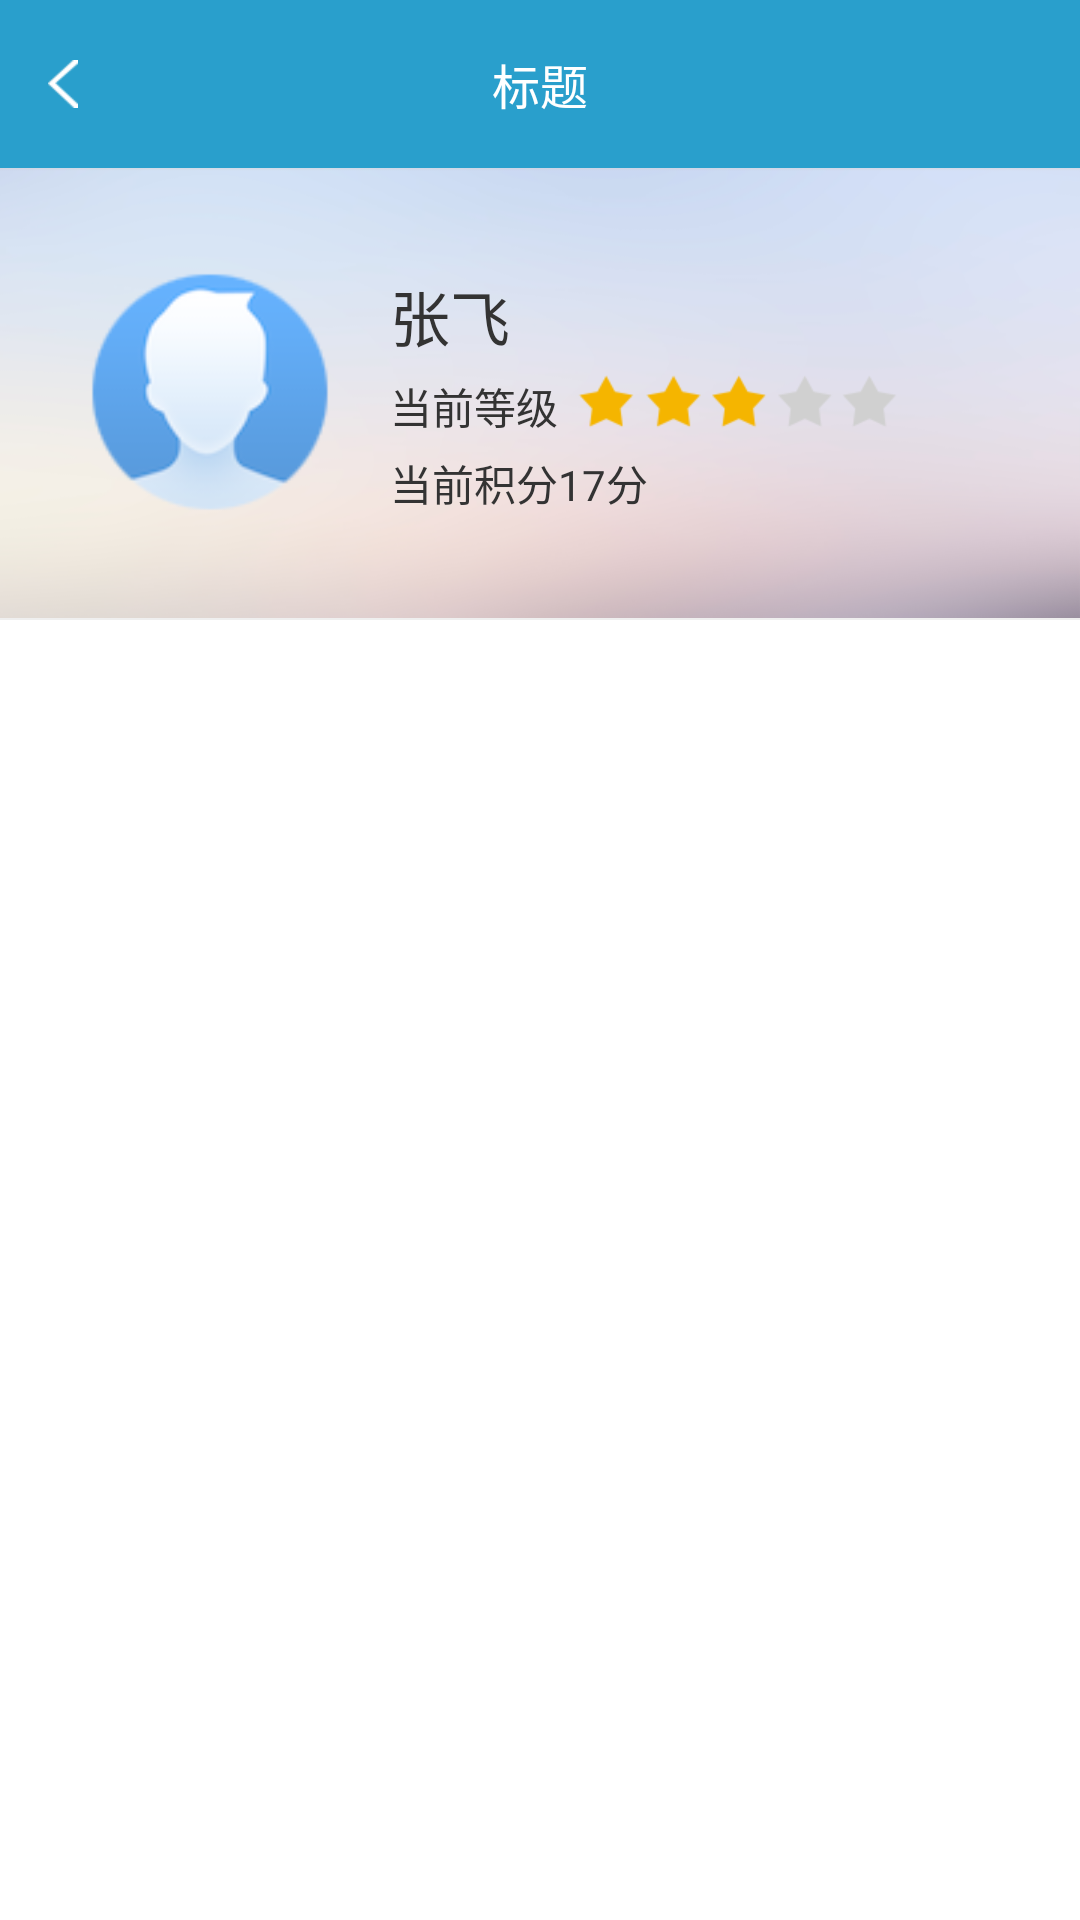

Layout XML and referenced resources for this Android screen:
<!-- AndroidManifest.xml: application theme AppTheme -->
<!-- res/layout/fragment_me.xml -->
<?xml version="1.0" encoding="utf-8"?>
<LinearLayout xmlns:android="http://schemas.android.com/apk/res/android"
    android:layout_width="match_parent"
    android:layout_height="match_parent"
    android:background="@color/white"
    android:orientation="vertical">
    <include
        android:id="@+id/toolbar_me"
        layout="@layout/tool_bar_layout"/>
    <RelativeLayout
        android:layout_width="match_parent"
        android:layout_height="150dp"
        android:gravity="center_vertical"
        android:background="@drawable/me_tit_bg">

        <ImageView
            android:id="@+id/iv_me_head_picture"
            android:layout_width="80dp"
            android:layout_height="80dp"
            android:gravity="center_vertical"
            android:layout_marginLeft="30dp"
            android:src="@drawable/ic_home_avatar" />
        <TextView
            android:id="@+id/tv_name"
            android:layout_width="wrap_content"
            android:layout_height="wrap_content"
            android:layout_toRightOf="@id/iv_me_head_picture"
            android:text="张飞"
            android:textColor="@color/grey_33"
            android:layout_marginLeft="20dp"
            android:textSize="20sp"/>
        <LinearLayout
            android:id="@+id/ll_me_rank"
            android:layout_width="wrap_content"
            android:layout_height="wrap_content"
            android:layout_below="@id/tv_name"
            android:layout_toRightOf="@id/iv_me_head_picture"
            android:layout_marginLeft="20dp"
            android:layout_marginTop="5dp"
            android:orientation="horizontal">
            <TextView
                android:layout_width="wrap_content"
                android:layout_height="wrap_content"
                android:textColor="@color/grey_33"
                android:text="当前等级"/>
            <ImageView
                android:id="@+id/iv_me_rank"
                android:layout_width="wrap_content"
                android:src="@drawable/me_grade_three"
                android:layout_marginLeft="5dp"
                android:layout_height="wrap_content" />

        </LinearLayout>

        <TextView
            android:id="@+id/tv_integral"
            android:layout_width="wrap_content"
            android:layout_height="wrap_content"
            android:text="当前积分17分"
            android:layout_marginTop="5dp"
            android:textColor="@color/grey_33"
            android:layout_below="@id/ll_me_rank"
            android:layout_toRightOf="@id/iv_me_head_picture"
            android:layout_marginLeft="20dp"/>
    </RelativeLayout>

    <LinearLayout
        android:layout_width="match_parent"
        android:layout_height="wrap_content"
        android:background="@color/white"
        android:orientation="vertical">
    <GridView
        android:id="@+id/gv_me"
        android:layout_width="match_parent"
        android:layout_height="wrap_content"
        android:numColumns="3"
        android:verticalSpacing="0.5dp"
        android:horizontalSpacing="0.5dp"/>

    </LinearLayout>
    <View
        android:layout_width="match_parent"
        android:layout_height="0.5dp"
        android:background="#efefef"/>
</LinearLayout>
<!-- res/layout/tool_bar_layout.xml (included above) -->
<?xml version="1.0" encoding="utf-8"?>
<LinearLayout xmlns:android="http://schemas.android.com/apk/res/android"
    xmlns:app="http://schemas.android.com/apk/res-auto"
    android:layout_width="match_parent"
    android:layout_height="wrap_content"
    android:background="@color/white"
    android:orientation="vertical">


    <android.support.v7.widget.Toolbar
        android:id="@+id/toolbar"
        android:layout_width="match_parent"
        android:layout_height="?attr/actionBarSize"
        android:background="?attr/colorPrimary"
        app:popupTheme="@style/AppTheme.PopupOverlay">

        <ImageView
            android:id="@+id/iv_back"
            android:layout_width="wrap_content"
            android:layout_height="wrap_content"
            android:paddingBottom="5dp"
            android:paddingRight="5dp"
            android:paddingTop="5dp"
            android:src="@drawable/icon_arrow" />

        <TextView
            android:id="@+id/toolbar_title"
            android:layout_width="wrap_content"
            android:layout_height="wrap_content"
            android:layout_gravity="center"
            android:text="标题"
            android:textColor="@color/white"
            android:textSize="16sp" />

        <LinearLayout
            android:id="@+id/ll_select"
            android:layout_gravity="center"
            android:layout_width="wrap_content"
            android:layout_height="30dp"
            android:layout_centerHorizontal="true"
            android:layout_centerVertical="true"
            android:visibility="gone"
            android:background="@drawable/bg_notice_btn"
            android:orientation="horizontal"
            android:padding="1dp">

            <TextView
                android:id="@+id/tv_item1"
                android:layout_width="80dp"
                android:layout_height="match_parent"
                android:background="#CDEEFD"
                android:gravity="center"
                android:text="通知列表"
                android:textColor="@color/colorPrimary"/>

            <TextView
                android:id="@+id/tv_item2"
                android:layout_width="80dp"
                android:layout_height="match_parent"
                android:layout_toRightOf="@id/tv_item1"
                android:gravity="center"
                android:textColor="@color/white"
                android:background="@color/colorPrimary"
                android:text="常见问题"/>

        </LinearLayout>

        <LinearLayout
            android:layout_width="wrap_content"
            android:layout_height="wrap_content">

        </LinearLayout>

        <ImageView
            android:id="@+id/iv_right"
            android:layout_width="wrap_content"
            android:layout_height="wrap_content"
            android:layout_gravity="right"
            android:layout_marginRight="15dp"
            android:background="@drawable/ic_circle_add"
            android:visibility="gone" />

        <TextView
            android:id="@+id/tv_right"
            android:layout_width="wrap_content"
            android:layout_height="wrap_content"
            android:layout_gravity="right"
            android:layout_marginRight="5dp"
            android:padding="10dp"
            android:text="保存"
            android:textColor="@color/white"
            android:textSize="16sp"
            android:visibility="gone" />


    </android.support.v7.widget.Toolbar>

</LinearLayout>
<!-- resources referenced by this layout -->
<resources>
  <color name="colorPrimary">#299FCC</color>
  <color name="grey_33">#333333</color>
  <color name="white">#FFFFFF</color>
  <!-- drawable bg_notice_btn (drawable-xxhdpi) -->
  <?xml version="1.0" encoding="utf-8"?>
  <shape xmlns:android="http://schemas.android.com/apk/res/android" >
  
      
      <solid android:color="@color/colorPrimary" />
      
      <stroke
          android:width="1dp"
          android:color="@color/white" />
      
      <corners android:radius="0dp" />
      
      <padding
          android:bottom="10dp"
          android:left="0dp"
          android:right="0dp"
          android:top="10dp" />
      
      
  
  </shape>
  <!-- drawable ic_circle_add: png bitmap (drawable-xxhdpi, 1250 bytes) -->
  <!-- drawable ic_home_avatar: png bitmap (drawable-hdpi, 19873 bytes) -->
  <!-- drawable icon_arrow: png bitmap (drawable-xhdpi, 15016 bytes) -->
  <!-- drawable me_grade_three: png bitmap (drawable-xhdpi, 1685 bytes) -->
  <!-- drawable me_tit_bg: png bitmap (drawable-xxhdpi, 73928 bytes) -->
  <style name="AppTheme.PopupOverlay" parent="ThemeOverlay.AppCompat.Light" />
  <style name="AppTheme" parent="Theme.AppCompat.Light.NoActionBar">
          
          <item name="colorPrimary">@color/colorPrimary</item>
          <item name="colorPrimaryDark">@color/colorPrimaryDark</item>
          <item name="colorAccent">@color/colorAccent</item>
      </style>
  <color name="colorPrimaryDark">#299FCC</color>
  <color name="colorAccent">#FF4081</color>
</resources>
